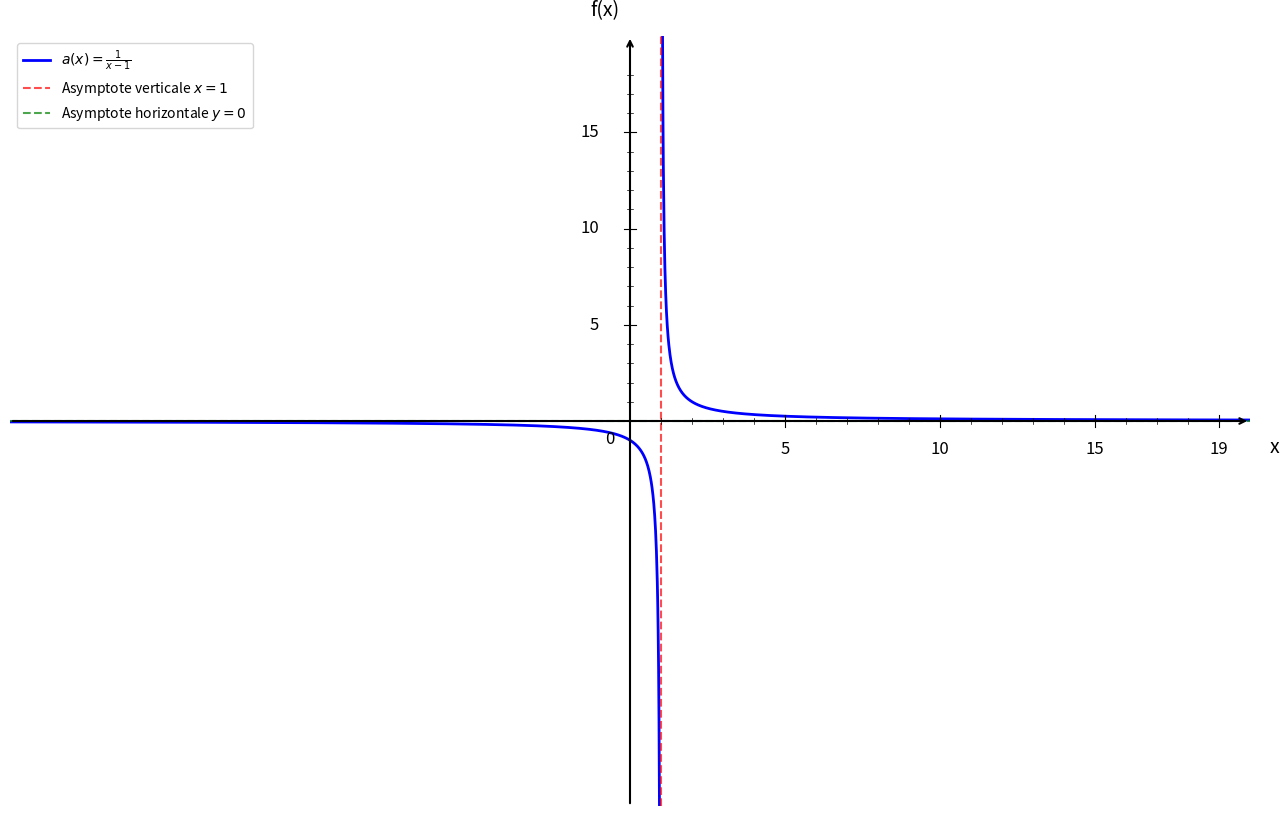

Write the Python code that produced this figure. (Note: this script raises an exception after producing the figure.)
import numpy as np
import matplotlib.pyplot as plt

plt.figure(figsize=(16, 10))
ax = plt.gca()

# Fonction a(x) = 1/(x - 1)
def a(x):
    return 1 / (x - 1)

# Domaine de définition (éviter x = 1)
x1 = np.linspace(-20, 0.95, 1500)
x2 = np.linspace(1.05, 20, 1500)

# Courbes
plt.plot(x1, a(x1), 'b-', linewidth=2, label=r'$a(x) = \frac{1}{x - 1}$')
plt.plot(x2, a(x2), 'b-', linewidth=2)

# Asymptote verticale x = 1
plt.axvline(x=1, color='red', linestyle='--', linewidth=1.5, alpha=0.7, label='Asymptote verticale $x = 1$')

# Asymptote horizontale y = 0
plt.axhline(y=0, color='green', linestyle='--', linewidth=1.5, alpha=0.7, label='Asymptote horizontale $y = 0$')

# Limites
plt.xlim(-20, 20)
plt.ylim(-20, 20)

# Désactiver ticks automatiques
ax.set_xticks([])
ax.set_yticks([])

# Supprimer spines
for spine in ax.spines.values():
    spine.set_visible(False)

# Tracer les axes avec flèches
ax.annotate("", xy=(20, 0), xytext=(-20, 0),
            arrowprops=dict(arrowstyle="->", color="black", linewidth=1.5))
ax.annotate("", xy=(0, 20), xytext=(0, -20),
            arrowprops=dict(arrowstyle="->", color="black", linewidth=1.5))

# Texte "0"
ax.text(-0.8, -1.2, '0', fontsize=12)

# --- Graduation manuelle ---
xticks_major = [5, 10, 15, 19]
yticks_major = [5, 10, 15, 19]

# Axe X grandes graduations
for x in xticks_major:
    ax.plot([x, x], [-0.3, 0.3], color="black", linewidth=0.8)
    ax.text(x, -1.0, str(x), ha='center', va='top', fontsize=12)

# Axe Y grandes graduations
for y in yticks_major:
    if y < 19:
        ax.plot([-0.2, 0.2], [y, y], color="black", linewidth=0.8)
        ax.text(-1.0, y, str(y), ha='right', va='center', fontsize=12)

# --- Petites graduations intermédiaires (tous les 1) ---
# Axe X
for x in range(1, 20):
    if x not in xticks_major:
        ax.plot([x, x], [-0.15, 0.15], color="black", linewidth=0.5)

# Axe Y
for y in range(1, 20):
    if y not in yticks_major and y < 19:
        ax.plot([-0.1, 0.1], [y, y], color="black", linewidth=0.5)

# Labels
plt.xlabel('x', fontsize=14, labelpad=15)
plt.ylabel('f(x)', fontsize=14, labelpad=15, rotation=0)
ax.xaxis.set_label_coords(1.02, 0.48)
ax.yaxis.set_label_coords(0.48, 1.02)

# Légende
plt.legend(fontsize=10, loc='upper left')

# Sauvegarde
plt.savefig('/Users/anthonytabet/Desktop/OptiTABV2/OptiTAB/frontend/cours/graphe/discontinuites_question1.png', 
            dpi=300, bbox_inches='tight')
plt.show()

print("Graphique 'discontinuites_question1.png' créé avec succès!")
